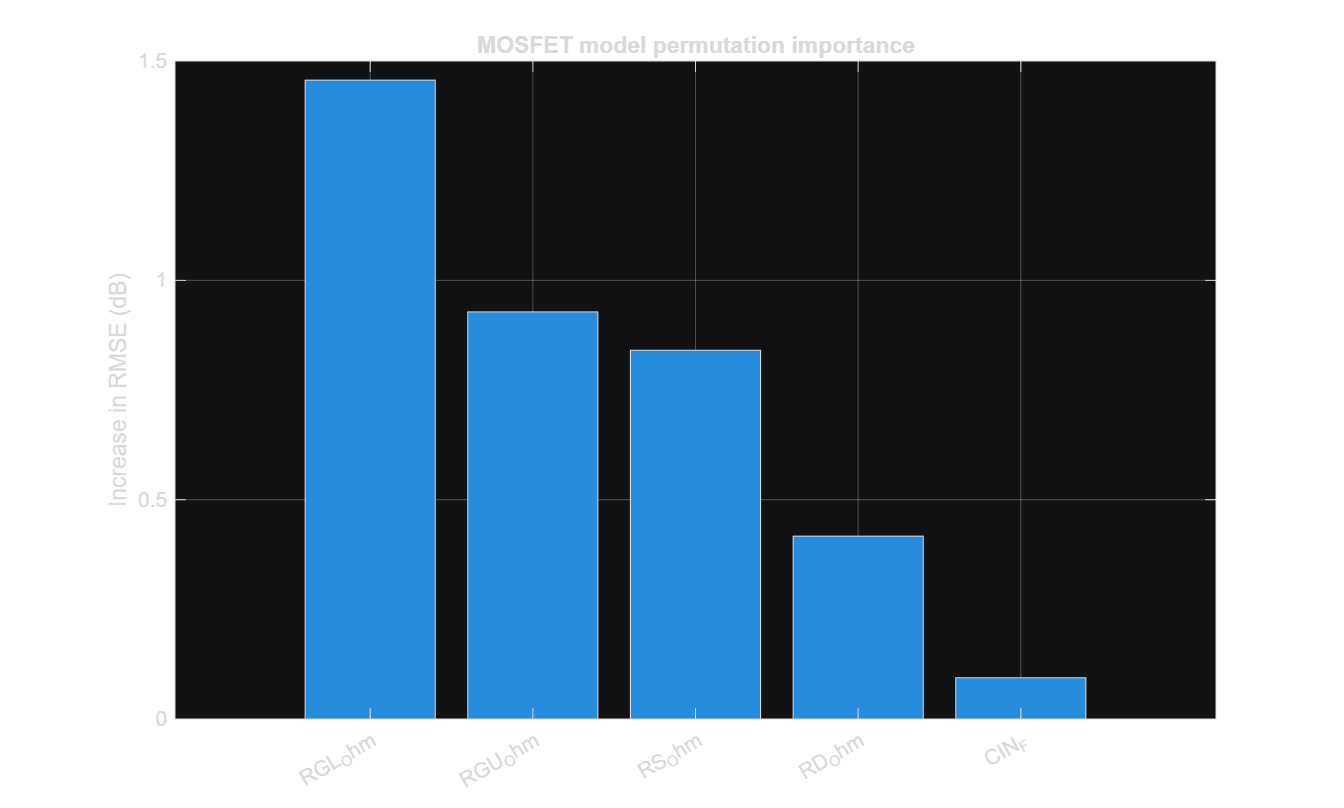

The data file committed next to this chart (first rows):
Feature, MeanRMSEIncrease_dB, StdRMSEIncrease_dB
RGL_Ohm, 1.456, 0.2646
RGU_Ohm, 0.9281, 0.3216
RS_Ohm, 0.8406, 0.215
RD_Ohm, 0.417, 0.1138
CIN_F, 0.09398, 0.05505
